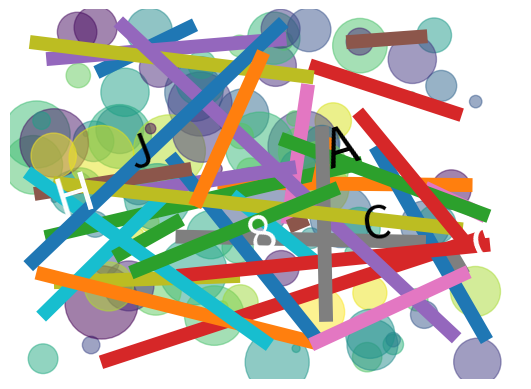

This chart was generated by the following Python code: (Note: this script raises an exception after producing the figure.)
#! /usr/bin/python3 -s

from numpy.random import rand as nprand
#import numpy as np
from matplotlib import pyplot as plt

STANDAR_SIZE=(480, 680)

def random_text(__size=6):
    MIN_ASCII = 65
    MAX_ASCII = 90 
    __base_rand = nprand(__size)
    mod_rand = (__base_rand * (MAX_ASCII - MIN_ASCII)).astype(int)
    mod_rand += MIN_ASCII

    rand_char = list(map(lambda x: chr(x), mod_rand))
        
    for jj in (nprand(int(0.5 * __size)) * (__size - 1)).astype(int):
        rand_char[jj] = str(1 + (nprand(1) * 8).astype(int)[0])
    
    rand_char = "".join(rand_char)
    
    return rand_char

def pepper_in_text(__ratio=0.3):
    TEXT_SIZE = 6
    base_text = random_text(TEXT_SIZE)
    pepper = __ratio * TEXT_SIZE

def random_lines(salty=0.4, amount=100):
    coord_ref = nprand(amount ,4)
    __ratio = int(salty * amount)
    
    id_x = list(set((nprand(__ratio) * amount - 1).astype(int)))
    
    return coord_ref[id_x]

def dots_mask(amount=100, samples=30):
    x = nprand(amount)
    y = nprand(amount)
    colors = nprand(amount)
    area = 3.141592653 * (samples * nprand(amount))**2 

    plt.scatter(x, y, s=area, c=colors, alpha=0.5)

def line_mask(resolution=STANDAR_SIZE, line_set=random_lines()):
    for sub_line in line_set[:]:
        plt.plot(sub_line[:2], sub_line[2:], linewidth=10, markersize=12)

def text_mask(text_value=random_text()):
    letters_in_text = len(text_value)

    rand_vals = nprand(len(text_value), 5)
    
    x_span = 1.0 / letters_in_text
    last_x = 0

    for id_x in range(letters_in_text):
        [ref_x, ref_y, ref_rot, ref_size, prob] = list(rand_vals[id_x, :])
    
        ref_rot *= 360
        ref_rot = int(ref_rot)
        ref_rot = ref_rot % 30

        ref_size *= 10
        ref_size += 30
        ref_size = int(ref_size)

        ref_x = (x_span * ref_x) + last_x
        ref_y = ref_y % 0.4 + 0.2

        if prob > 0.5:
            plt.text(ref_x, ref_y, text_value[id_x], rotation=ref_rot, fontsize=ref_size, color='w')
        else:
            plt.text(ref_x, ref_y, text_value[id_x], rotation=ref_rot, fontsize=ref_size    )
 
        last_x += x_span
    return text_value

def main():
    text = random_text()
    
    fig=plt.figure()
    ax=fig.add_subplot(1,1,1)
    
    plt.axis('off')
        
    dots_mask()
    line_mask()
    text_mask(text)

    extent = ax.get_window_extent().transformed(fig.dpi_scale_trans.inverted())
    plt.savefig('captcha.png', bbox_inches=extent, quality=50, dpi=100)

    print(text, end='')
main()